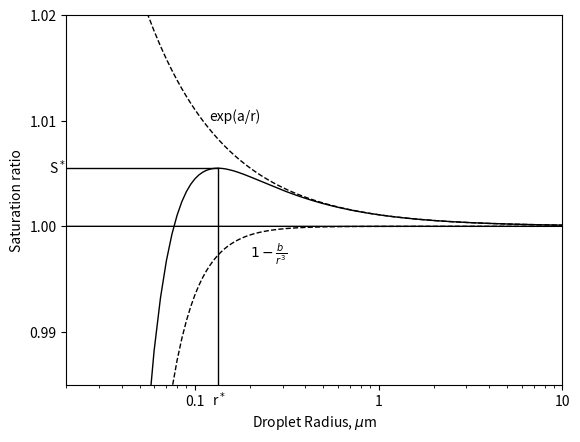

Source code (Python):
import numpy as np
import matplotlib.pyplot as plt

M = 10**-16
ms = 132.14 #g/mol
T = 300. #K
a = 3.3*10**-5/T #cm
b = 4.3*2*M/ms

n = 2000
yst = 0.985
yed = 1.02

xx = np.array([i*10/(10**4*n) for i in range(1,n+1)])
yy = 1+a/xx - b/xx**3
yy1 = np.exp(a/xx)
yy2 = 1-b/xx**3

XX = xx*10**4
rst = (3*b/a)**0.5 *10**4
Sst = 1+(4*a**3/(27*b))**0.5


plt.plot(XX,yy,"k",linewidth=1)
plt.plot(XX,yy1,"k--",linewidth=1)
plt.plot(XX,yy2,"k--",linewidth=1)
plt.plot(XX,[1 for i in range(1,n+1)],"k",linewidth=1)
plt.plot([rst,rst],[0,Sst],"k-",linewidth=1)
plt.plot([0,rst],[Sst,Sst],"k-",linewidth=1)

plt.xlim(0.02,10)
plt.ylim(yst,yed)
plt.text(rst-0.01,yst-0.002,"r$^*$")
plt.text(0.016,Sst-0.0005,"S$^*$")
plt.text(0.2,0.997,r"$1- \frac{b}{r^3}$")
plt.text(0.12,1.01,"exp(a/r)")
plt.xlabel("Droplet Radius, $\mu$m")
plt.ylabel("Saturation ratio")
plt.xscale("log")
plt.xticks([1/10.,1.,10.,],['0.1','1','10'])
plt.yticks([0.99,1.00,1.01,1.02])

#plt.show()
plt.savefig("HW6-11.png")





